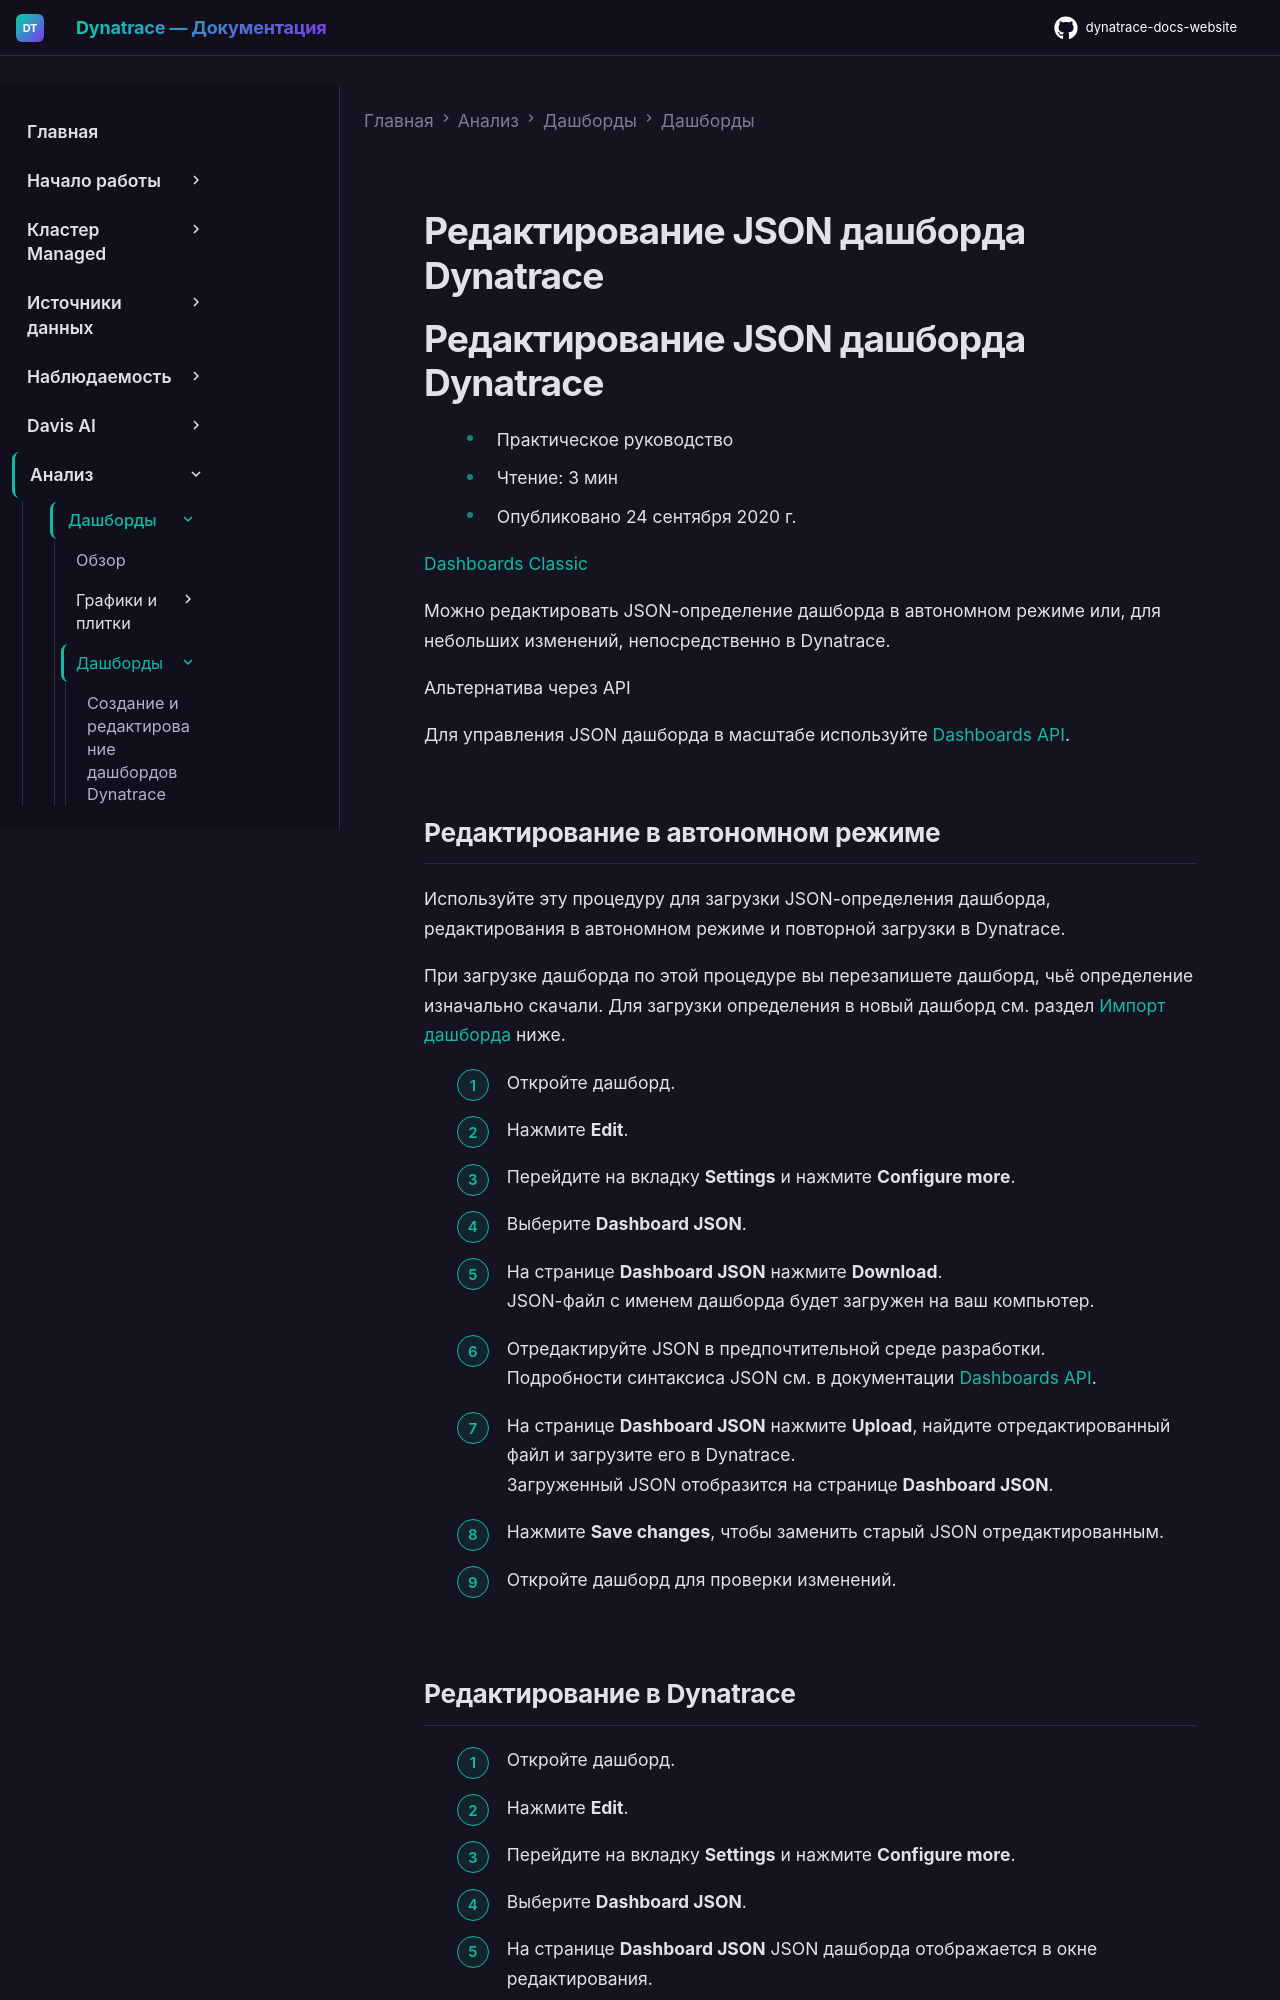

repository: Yerkebulan-Ardabayev/dynatrace-docs-website · page: managed-ru/analyze-explore-automate/dashboards-classic/dashboards/dashboard-json/index.html · generator: mkdocs

---
title: Редактирование JSON дашборда Dynatrace
source: https://docs.dynatrace.com/managed/analyze-explore-automate/dashboards-classic/dashboards/dashboard-json
scraped: 2026-05-12T11:14:45.541174
---

# Редактирование JSON дашборда Dynatrace

# Редактирование JSON дашборда Dynatrace

* Практическое руководство
* Чтение: 3 мин
* Опубликовано 24 сентября 2020 г.

[Dashboards Classic](/managed/analyze-explore-automate/dashboards-classic "Узнайте, как создавать дашборды Dynatrace Classic, управлять ими и использовать их.")

Можно редактировать JSON-определение дашборда в автономном режиме или, для небольших изменений, непосредственно в Dynatrace.

Альтернатива через API

Для управления JSON дашборда в масштабе используйте [Dashboards API](/managed/dynatrace-api/configuration-api/dashboards-api "Узнайте, как управлять конфигурацией дашборда через классический API конфигурации Dynatrace.").

## Редактирование в автономном режиме

Используйте эту процедуру для загрузки JSON-определения дашборда, редактирования в автономном режиме и повторной загрузки в Dynatrace.

При загрузке дашборда по этой процедуре вы перезапишете дашборд, чьё определение изначально скачали. Для загрузки определения в новый дашборд см. раздел [Импорт дашборда](#import-dashboard) ниже.

1. Откройте дашборд.
2. Нажмите **Edit**.
3. Перейдите на вкладку **Settings** и нажмите **Configure more**.
4. Выберите **Dashboard JSON**.
5. На странице **Dashboard JSON** нажмите **Download**.  
   JSON-файл с именем дашборда будет загружен на ваш компьютер.
6. Отредактируйте JSON в предпочтительной среде разработки.  
   Подробности синтаксиса JSON см. в документации [Dashboards API](/managed/dynatrace-api/configuration-api/dashboards-api "Узнайте, как управлять конфигурацией дашборда через классический API конфигурации Dynatrace.").
7. На странице **Dashboard JSON** нажмите **Upload**, найдите отредактированный файл и загрузите его в Dynatrace.  
   Загруженный JSON отобразится на странице **Dashboard JSON**.
8. Нажмите **Save changes**, чтобы заменить старый JSON отредактированным.
9. Откройте дашборд для проверки изменений.
